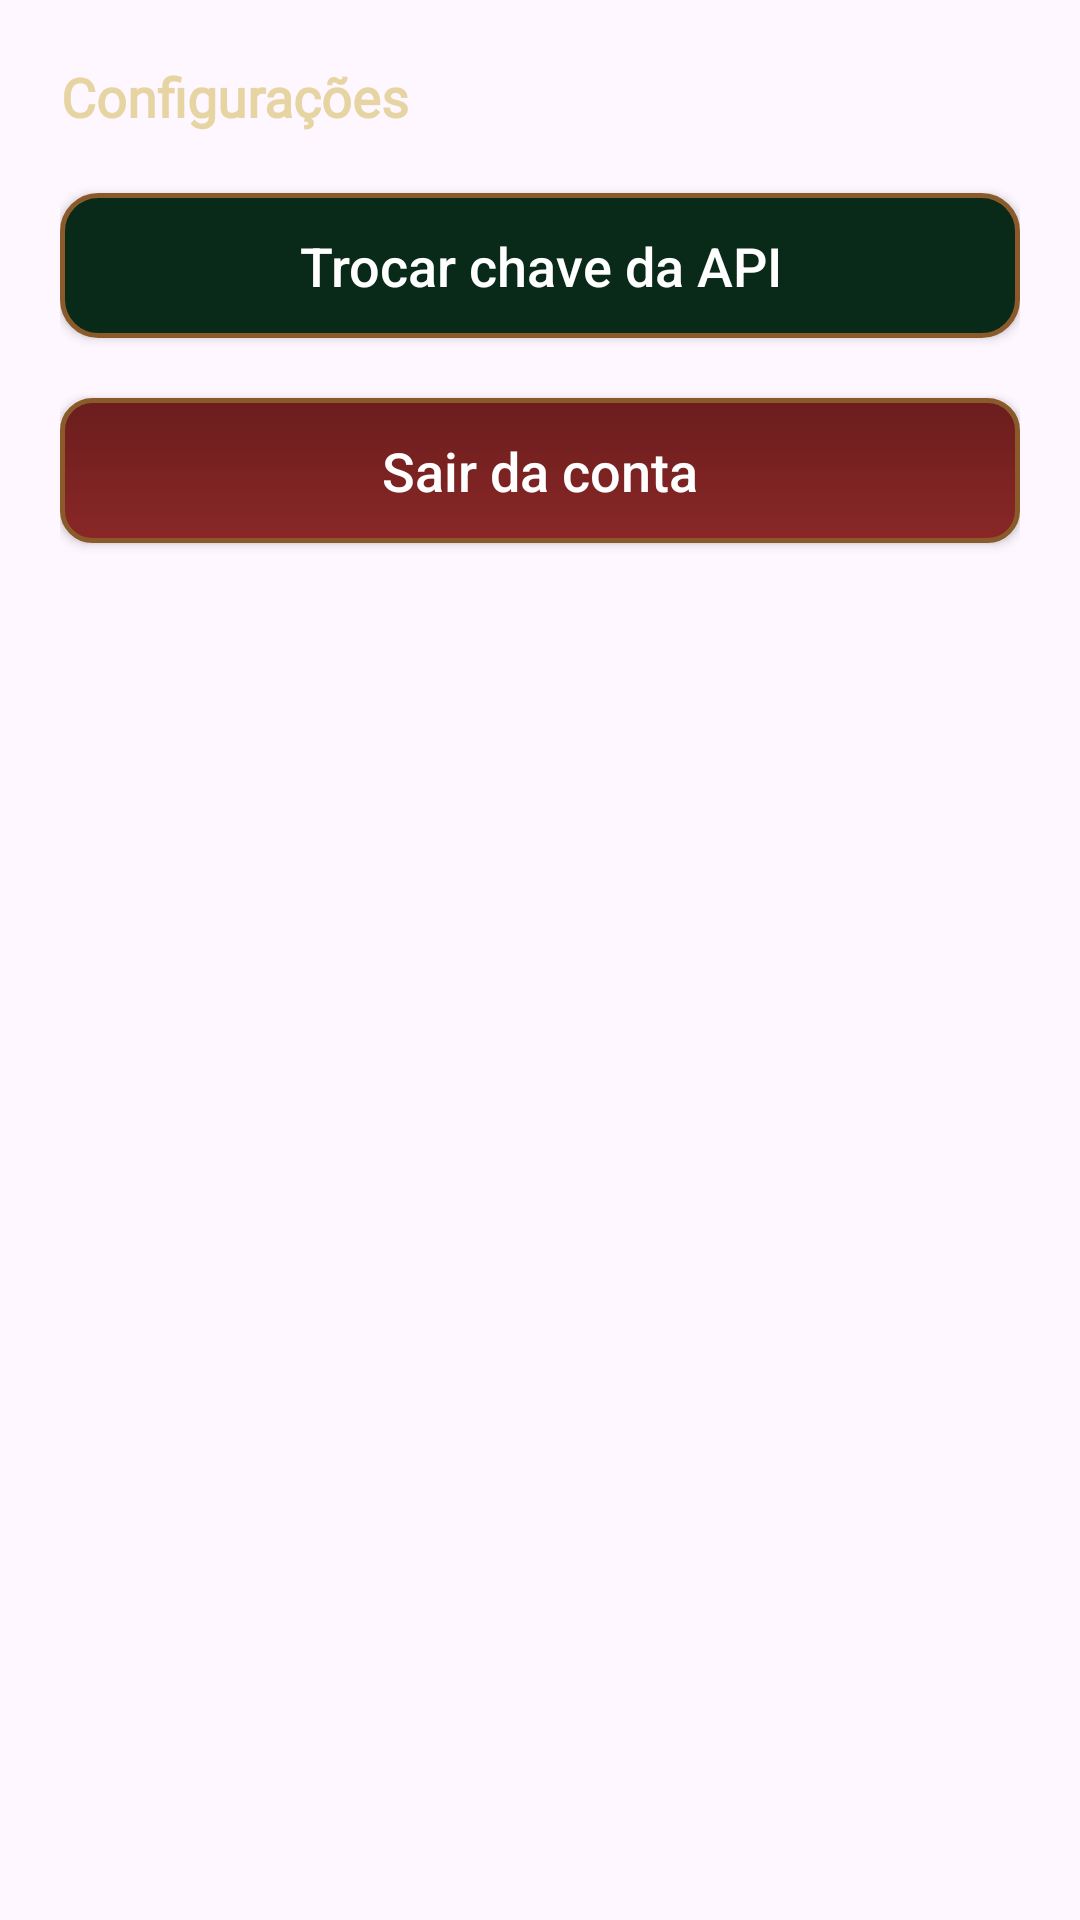

This screen was rendered from an Android layout file. Write that file and the resources it references.
<!-- AndroidManifest.xml: application theme Theme.ReignsIA -->
<!-- res/layout/menu_page_settings.xml -->
<?xml version="1.0" encoding="utf-8"?>
<LinearLayout xmlns:android="http://schemas.android.com/apk/res/android"
    android:id="@+id/page_settings"
    android:layout_width="match_parent"
    android:layout_height="match_parent"
    android:orientation="vertical"
    android:layout_marginTop="10dp"
    android:padding="20dp">

    <TextView
        android:layout_width="wrap_content"
        android:layout_height="wrap_content"
        android:text="@string/config"
        android:textSize="18sp"
        android:textColor="#E6D5A3"
        android:textStyle="bold"
        android:paddingBottom="20dp"
        android:gravity="center"
        android:fontFamily="@font/cinzel"/>

    <androidx.appcompat.widget.AppCompatButton
        android:id="@+id/btn_change_api_key"
        android:layout_width="match_parent"
        android:layout_height="wrap_content"
        android:text="@string/api_key_change"
        android:textAllCaps="false"
        android:textSize="18sp"
        android:padding="12dp"
        android:background="@drawable/cp_btn_medieval_key"
        android:textColor="#fff"
        android:layout_marginBottom="20dp"/>

    <androidx.appcompat.widget.AppCompatButton
        android:id="@+id/btn_logout"
        android:layout_width="match_parent"
        android:layout_height="wrap_content"
        android:text="@string/logout"
        android:textAllCaps="false"
        android:textSize="18sp"
        android:padding="12dp"
        android:background="@drawable/cp_btn_medieval_red"
        android:textColor="#fff"/>

</LinearLayout>
<!-- resources referenced by this layout -->
<resources>
  <!-- drawable cp_btn_medieval_key (drawable) -->
  <?xml version="1.0" encoding="utf-8"?>
  <selector xmlns:android="http://schemas.android.com/apk/res/android">
  
      <item android:state_pressed="true">
          <shape android:shape="rectangle">
              <solid android:color="#062014"/>
              <stroke android:width="1.5dp" android:color="#8B5A2B" />
              <corners android:radius="12dp" />
              <padding
                  android:left="12dp"
                  android:top="8dp"
                  android:right="12dp"
                  android:bottom="8dp" />
          </shape>
      </item>
  
      <item>
          <shape android:shape="rectangle">
              <solid android:color="#092a19" />
              <stroke android:width="1.5dp" android:color="#8B5A2B" />
              <corners android:radius="12dp" />
              <padding
                  android:left="12dp"
                  android:top="8dp"
                  android:right="12dp"
                  android:bottom="8dp" />
          </shape>
      </item>
  
  </selector>
  <!-- drawable cp_btn_medieval_red (drawable) -->
  <?xml version="1.0" encoding="utf-8"?>
  <selector xmlns:android="http://schemas.android.com/apk/res/android">
      <item android:state_pressed="true">
          <shape android:shape="rectangle">
              <solid android:color="#641919"/>
              <corners android:radius="10dp"/>
              <padding android:left="12dp" android:top="8dp" android:right="12dp" android:bottom="8dp"/>
              <stroke android:width="1.5dp" android:color="#8B5A2B" />
          </shape>
      </item>
  
      <item>
          <shape android:shape="rectangle">
              <gradient android:angle="90" android:startColor="#8A2727" android:endColor="#6b1d1d"/>
              <corners android:radius="10dp"/>
              <padding android:left="12dp" android:top="8dp" android:right="12dp" android:bottom="8dp"/>
              <stroke android:width="1.5dp" android:color="#8B5A2B" />
          </shape>
      </item>
  </selector>
  <string name="api_key_change">Trocar chave da API</string>
  <string name="config">Configurações</string>
  <string name="logout">Sair da conta</string>
  <style name="Theme.ReignsIA" parent="Base.Theme.ReignsIA" />
  <style name="Base.Theme.ReignsIA" parent="Theme.Material3.DayNight.NoActionBar">
          
          
      </style>
</resources>
